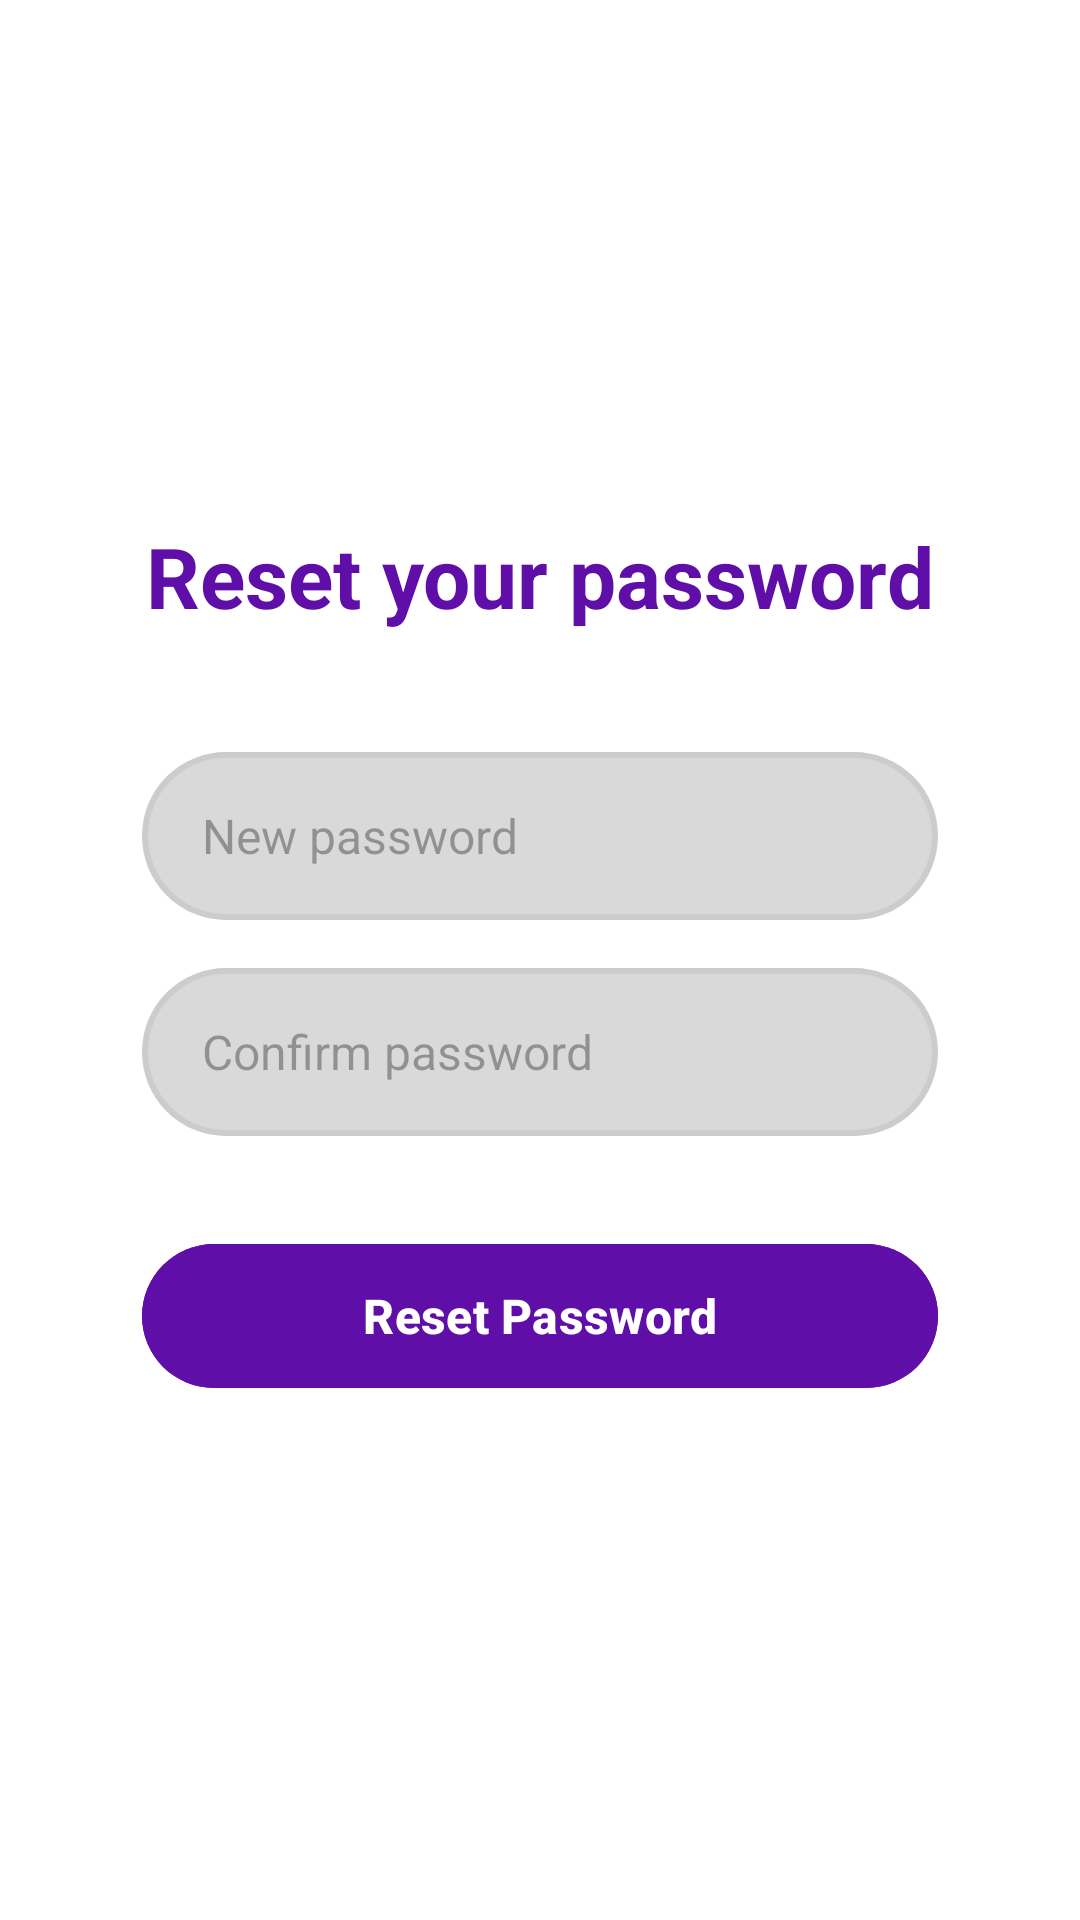

Layout XML and referenced resources for this Android screen:
<!-- AndroidManifest.xml: application theme Theme.TaxiApp -->
<!-- res/layout/fragment_reset_password.xml -->
<?xml version="1.0" encoding="utf-8"?>
<ScrollView
    xmlns:android="http://schemas.android.com/apk/res/android"
    xmlns:app="http://schemas.android.com/apk/res-auto"
    xmlns:tools="http://schemas.android.com/tools"
    android:layout_width="match_parent"
    android:layout_height="match_parent"
    android:background="#FFFFFF"
    android:fillViewport="true"
    tools:context=".ui.auth.reset_password.ResetPasswordFragment">

    <androidx.constraintlayout.widget.ConstraintLayout
        android:layout_width="match_parent"
        android:layout_height="wrap_content"
        android:padding="24dp">

        <LinearLayout
            android:layout_width="0dp"
            android:layout_height="wrap_content"
            android:orientation="vertical"
            android:gravity="center_horizontal"
            app:layout_constraintTop_toTopOf="parent"
            app:layout_constraintBottom_toBottomOf="parent"
            app:layout_constraintStart_toStartOf="parent"
            app:layout_constraintEnd_toEndOf="parent"
            app:layout_constraintWidth_percent="0.85">

            
            <TextView
                android:layout_width="wrap_content"
                android:layout_height="wrap_content"
                android:text="Reset your password"
                android:textSize="28sp"
                android:textColor="#600EA8"
                android:textStyle="bold"
                android:layout_marginBottom="40dp"/>

            
            <EditText
                android:id="@+id/etNewPassword"
                android:layout_width="match_parent"
                android:layout_height="56dp"
                android:layout_marginBottom="16dp"
                android:hint="New password"
                android:inputType="textPassword"
                android:paddingStart="20dp"
                android:paddingEnd="20dp"
                android:background="@drawable/edittext_background"
                android:textSize="16sp"/>

            
            <EditText
                android:id="@+id/etConfirmPassword"
                android:layout_width="match_parent"
                android:layout_height="56dp"
                android:layout_marginBottom="32dp"
                android:hint="Confirm password"
                android:inputType="textPassword"
                android:paddingStart="20dp"
                android:paddingEnd="20dp"
                android:background="@drawable/edittext_background"
                android:textSize="16sp"/>

            
            <com.google.android.material.button.MaterialButton
                android:id="@+id/btnResetPassword"
                android:layout_width="match_parent"
                android:layout_height="56dp"
                android:text="Reset Password"
                app:cornerRadius="28dp"
                android:backgroundTint="#600EA8"
                android:textColor="#FFFFFF"
                android:textSize="16sp"
                android:textStyle="bold"/>

        </LinearLayout>

    </androidx.constraintlayout.widget.ConstraintLayout>

</ScrollView>
<!-- resources referenced by this layout -->
<resources>
  <!-- drawable edittext_background (drawable) -->
  <?xml version="1.0" encoding="utf-8"?>
  <shape xmlns:android="http://schemas.android.com/apk/res/android">
      <solid android:color="#D9D9D9" />
      <corners android:radius="30dp" />
      <stroke
          android:width="2dp"
          android:color="#CCC" />
      <padding
          android:left="10dp"
          android:top="10dp"
          android:right="10dp"
          android:bottom="10dp" />
  </shape>
  <style name="Theme.TaxiApp" parent="Base.Theme.TaxiApp" />
  <style name="Base.Theme.TaxiApp" parent="Theme.Material3.DayNight.NoActionBar">
          
          
      </style>
</resources>
